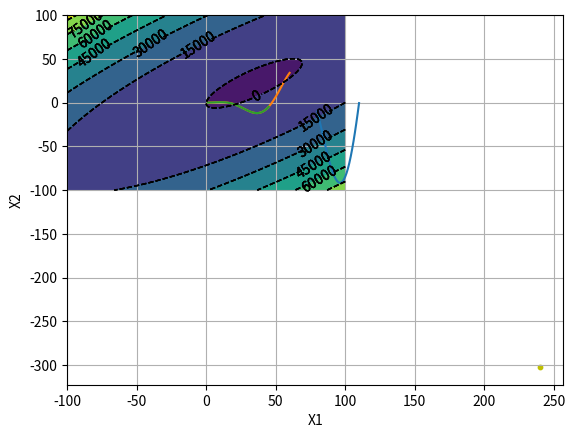

Generate this figure with matplotlib:
# -*- coding: utf-8 -*-
"""convexity of functions.ipynb

Automatically generated by Colaboratory.

Original file is located at
    https://colab.research.google.com/<link-removed>

# Q1 (30 Points + 5 Extra Points)

<font size=4>
[redacted]
			<br/>
                <font color=red>
Please run all the cells.
     </font>
</font>
                <br/>
    </div>

## Libraries
"""

import numpy as np
from typing import Tuple
from matplotlib import pyplot as plt
import math

"""<div>
	<font size=3>
        <hr/>
            In this part of the question, we want to implement the functions and draw diagrams and discuss about the convexity of functions
           <hr/>
    </font>
</div>

## Functions

a)
$f_1(x) = \frac{x^2 cos(\frac{x}{10}) - x}{100} \quad $ where $\quad x \in [80, 110]$
<br/>
b)
$f_2(x) = \log (\sqrt{sin \frac{x}{20}}) \quad $ where $\quad x \in [1, 60]$
<br/>
c)
$f_3(x) = \log (\cos(x) + \frac{45}{x}) \quad $ where $\quad x \in [1, 45]$

<div>
    <font size=3>
In the first step, implement the functions.
     </font>
</div>
"""

def f_1(x):
    return ((x**2)*np.cos(x/10)-x)/100

def f_2(x):
    return np.log(sin(x/20)**0.5)

def f_3(x):
    return np.log(cos(x)+45/x)

"""<div>
    <font size=3>
    Now implement a function to plot the mathematical functions
     </font>
</div>
"""

def draw(func, x_range):
    y = f_1(x_range)
    plt.plot(x_range,y)
    plt.grid(True)
    plt.xlabel('x')
    plt.ylabel('y')
    plt.show()
    pass

draw(f_1, np.arange(80, 110 + 1))

draw(f_2, np.arange(1, 60 + 1))

draw(f_3, np.arange(1, 45 + 1))

"""<div>
    <font size=3>
    Discuss the Convexity of each function according to the diagrams
     </font>
</div>

<font color=blue>
The only convex function is first function. <br/>
Second function and third function have local maximums, so they can't be a convex function.
</font>

<div>
    <font size=3>
what method do you suggest to find the maximum in the second function?
     </font>
</div>

<font color=blue>
    We need to add some randomization and allow some bad moves to escape local minimums. (Ideas like Hill-Climbing with Both Random Walk & Random
Sampling and Simulated Annealing or ) <br/>
    Also, We can run the algorithm for couple of times. Since the initial point can make a huge effect on final result.
</font>

<div>
    <font size=3>
        <hr/>
        <ul>
            In this part, we want to obtain a minimum of one of the above functions with the gradiant descent algorithm
        </ul>  
        <hr/>
    </font>
</div>

## Gradiant descent

<div>
    <font size=3>
    Complete gradiant descent function and calculate the minimum of function (a).
     </font>
</div>
"""

def gradiant_descent(func, initial_point: float, learning_rate: float, max_iterations: int):
    counter = 1
    x = initial_point
    h = 0.01
    while counter <= max_iterations:
        Derivative = (func(x+h)-func(x))/h
        x = x - learning_rate*Derivative
        counter += 1
    return x

gradiant_descent(
    func=f_1, 
    initial_point=np.random.uniform(80, 110), 
    learning_rate=0.05, 
    max_iterations=1000
)

"""<div>
    <font size=3>
In the last part, we want to investigate the effect of the learning rate hyperparameter on the gradiant descent algorithm with a new function     
    </font>
</div>

## Function

$f(x_1, x_2) = 2x_1^2 + 3x_2^2 - 4x_1x_2 - 50x + 6y$
"""

def f(x_1, x_2):
    return 2 * x_1**2 + 3 * x_2**2  - 4 * x_1 * x_2 - 50 * x_1 + 6 * x_2

"""<div>
    <font size=3>
Implement gradiant descent function for two-dimensional functions, in such a way that it gives sequence of x_1 and x_2 in the output ()
    </font>
</div>
"""

def gradiant_descent(func, initial_point: Tuple, learning_rate: float, threshold: float, max_iterations: int):
    x_1_sequence = [initial_point[0]]
    x_2_sequence = [initial_point[1]]
    counter = 1
    while counter<max_iterations :
        new_x_1,new_x_2 = update_points(func, x_1_sequence[-1], x_2_sequence[-1], learning_rate)
        x_1_sequence.append(new_x_1)
        x_2_sequence.append(new_x_2)
        if new_x_1>threshold:
            return x_1_sequence, x_2_sequence
        if new_x_2>threshold:
            return x_1_sequence, x_2_sequence
        counter += 1  
    return x_1_sequence, x_2_sequence

def update_points(func, x_1, x_2, learning_rate):
    h = 0.01
    Derivative_x_1 = (func(x_1+h,x_2)-func(x_1,x_2))/h
    Derivative_x_2 = (func(x_1,x_2+h)-func(x_1,x_2))/h
    new_x_1 = x_1 - learning_rate * Derivative_x_1
    new_x_2 = x_2 - learning_rate * Derivative_x_2
    return new_x_1, new_x_2

def draw_points_sequence(func, x_1_sequence, x_2_sequence):
    X1, X2 = np.meshgrid(np.linspace(-100.0, 100.0, 100), np.linspace(-100.0, 100.0, 100))
    Y = func(X1, X2)
    cp = plt.contour(X1, X2, Y, colors='black', linestyles='dashed', linewidths=1)
    plt.clabel(cp, inline=1, fontsize=10)
    cp = plt.contourf(X1, X2, Y, )
    plt.xlabel('X1')
    plt.ylabel('X2')
    plt.scatter(x_1_sequence, x_2_sequence, s=10, c="y")
    plt.show()

"""<div>
    <font size=3>
    Run the gradiant descent algorithm for each of the learning rate values and use the above function to draw diagram
    </font>
</div>
"""

initial_point = (-100, 100)
learning_rates = [0.01, 0.05, 0.19, 0.4]
threshold = 100
max_iterations = 1000

x_1_sequence, x_2_sequence = gradiant_descent(f,initial_point,learning_rates[0],threshold,max_iterations)
draw_points_sequence(f, x_1_sequence, x_2_sequence)

x_1_sequence, x_2_sequence = gradiant_descent(f,initial_point,learning_rates[1],threshold,max_iterations)
draw_points_sequence(f, x_1_sequence, x_2_sequence)

x_1_sequence, x_2_sequence = gradiant_descent(f,initial_point,learning_rates[2],threshold,max_iterations)
draw_points_sequence(f, x_1_sequence, x_2_sequence)

x_1_sequence, x_2_sequence = gradiant_descent(f,initial_point,learning_rates[3],threshold,max_iterations)
draw_points_sequence(f, x_1_sequence, x_2_sequence)

"""<div>
    <font size=3>
    explain your result comprehensively from the charts, 
    </font>
</div>

<font color=blue>
    Although our function is convex, a large learning rate doesn't allow us to reach the local minimum. <br/>
    The third learning rate makes the fastest convergence and the first learning rate makes the slowest convergence. <br/>
    The lower the learning rate is, the slowest algorithm converges and the probability of convergence is higher.
    
</font>
"""